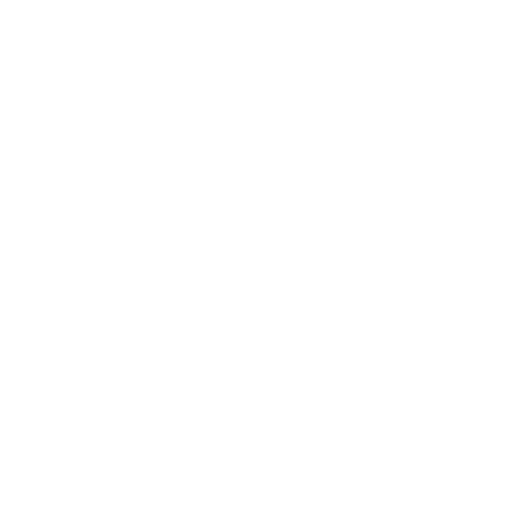
t = 0.00 s
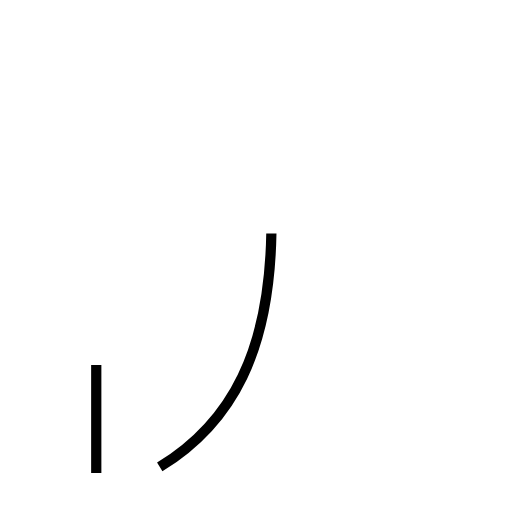
t = 1.11 s
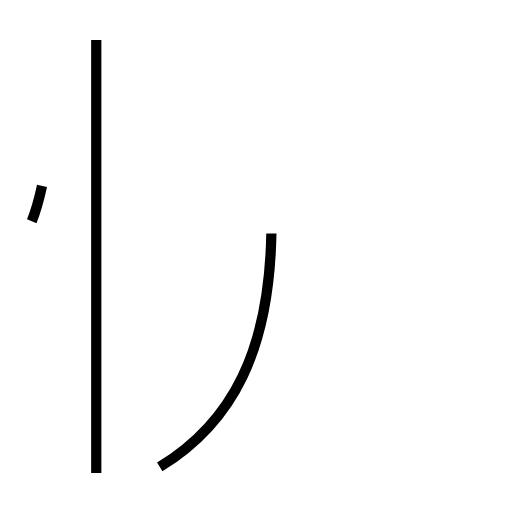
t = 2.17 s
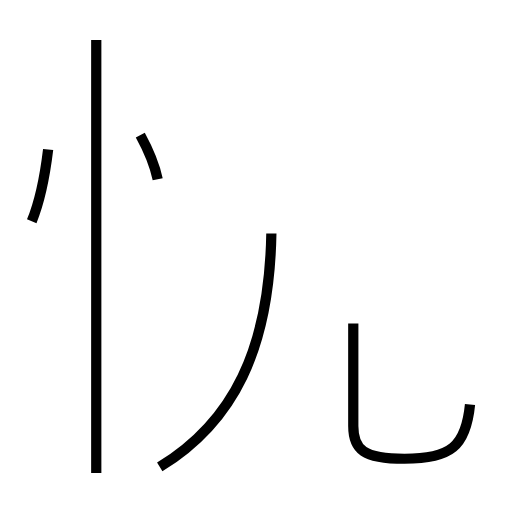
t = 3.21 s
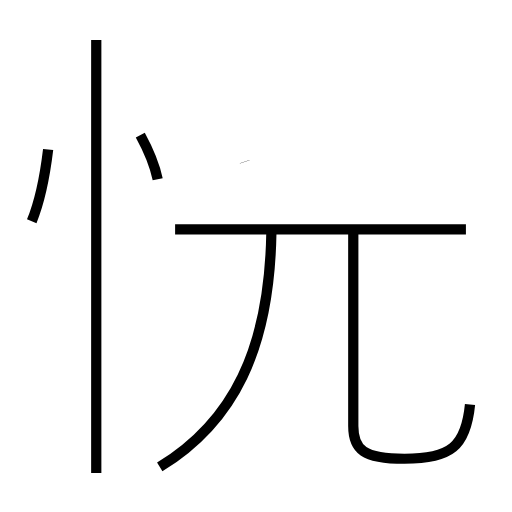
t = 4.33 s
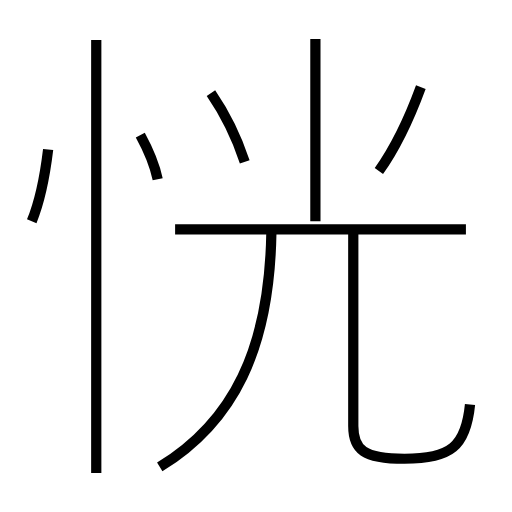
t = 5.36 s

The animated SVG that drew these frames (rendered in a browser with its animation timeline set to each time). Animation: 9 SMIL elements (animate=9); one cycle of 5.36 s.

<?xml version='1.0' encoding='utf-8'?>
<svg viewBox="0.0 -6.0 50.0 50.0" version="1.1" xmlns="http://www.w3.org/2000/svg"><rect x="-1000" y="-1000" width="2000" height="2000" stroke="white" fill="white" /><g style="fill:none;stroke:#000000;stroke-width:1"><path d="M 15.6 1.6 C 22.8 -2.8 26.3 -9.9 26.5 -21.2 " transform="translate(0.0 38.0)" stroke-dasharray="26.506027473501863" stroke-dashoffset="26.506027473501863"><animate attributeName="stroke-dashoffset" from="26.506027473501863" to="0" dur="0.7951808242050559s" begin="0s" fill="freeze" /></path><path d="M 9.4 2.2 L 9.4 -40.1 " transform="translate(0.0 38.0)" stroke-dasharray="42.300000000000004" stroke-dashoffset="42.300000000000004"><animate attributeName="stroke-dashoffset" from="42.300000000000004" to="0" dur="1.2690000000000001s" begin="0.7951808242050559s" fill="freeze" /></path><path d="M 3.1 -22.4 C 3.8 -24.1 4.4 -26.9 4.7 -29.4 " transform="translate(0.0 38.0)" stroke-dasharray="7.198522233494235" stroke-dashoffset="7.198522233494235"><animate attributeName="stroke-dashoffset" from="7.198522233494235" to="0" dur="0.21595566700482705s" begin="2.064180824205056s" fill="freeze" /></path><path d="M 15.4 -26.5 C 15.1 -27.9 14.3 -29.7 13.7 -30.8 " transform="translate(0.0 38.0)" stroke-dasharray="4.63709504759617" stroke-dashoffset="4.63709504759617"><animate attributeName="stroke-dashoffset" from="4.63709504759617" to="0" dur="0.1391128514278851s" begin="2.280136491209883s" fill="freeze" /></path><path d="M 45.9 -4.5 C 45.5 -0.4 44.0 0.8 39.5 0.8 C 35.5 0.8 34.5 -0.1 34.5 -2.4 L 34.5 -21.2 " transform="translate(0.0 38.0)" stroke-dasharray="35.283859509529364" stroke-dashoffset="35.283859509529364"><animate attributeName="stroke-dashoffset" from="35.283859509529364" to="0" dur="1.0585157852858809s" begin="2.419249342637768s" fill="freeze" /></path><path d="M 45.5 -21.6 L 17.1 -21.6 " transform="translate(0.0 38.0)" stroke-dasharray="28.4" stroke-dashoffset="28.4"><animate attributeName="stroke-dashoffset" from="28.4" to="0" dur="0.852s" begin="3.4777651279236492s" fill="freeze" /></path><path d="M 23.9 -28.2 C 23.1 -30.6 21.9 -33.0 20.6 -34.9 " transform="translate(0.0 38.0)" stroke-dasharray="7.491417782485136" stroke-dashoffset="7.491417782485136"><animate attributeName="stroke-dashoffset" from="7.491417782485136" to="0" dur="0.22474253347455406s" begin="4.3297651279236495s" fill="freeze" /></path><path d="M 30.8 -22.4 L 30.8 -40.2 " transform="translate(0.0 38.0)" stroke-dasharray="17.800000000000004" stroke-dashoffset="17.800000000000004"><animate attributeName="stroke-dashoffset" from="17.800000000000004" to="0" dur="0.5340000000000001s" begin="4.554507661398204s" fill="freeze" /></path><path d="M 37.0 -27.3 C 38.5 -29.4 40.0 -32.5 41.1 -35.5" transform="translate(0.0 38.0)" stroke-dasharray="9.19243031542322" stroke-dashoffset="9.19243031542322"><animate attributeName="stroke-dashoffset" from="9.19243031542322" to="0" dur="0.27577290946269656s" begin="5.088507661398204s" fill="freeze" /></path></g></svg>
